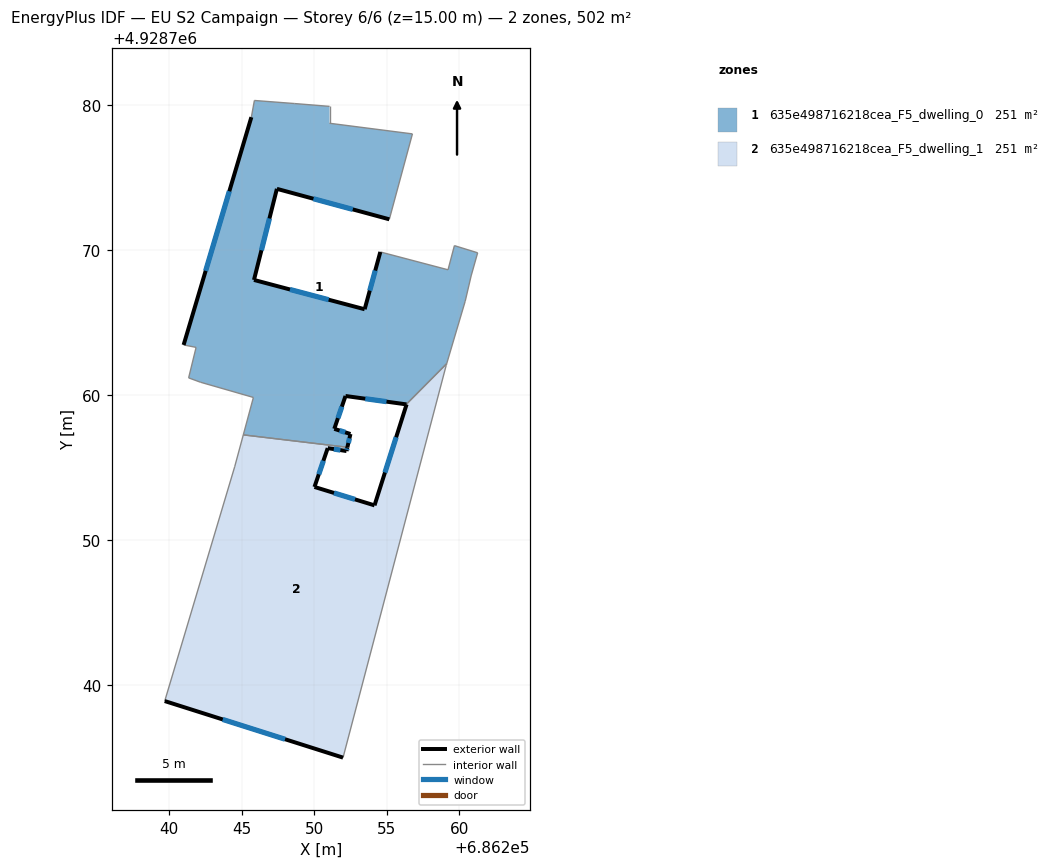
=== STOREY PLAN SPEC (per zone: floor XY polygon, exterior-wall plan segments, windows/doors) ===
zone 1: 635e498716218cea_F5_dwelling_0  (250.8 m²)
  floor: (686256.78, 4928778.02) (686255.19, 4928772.13) (686247.44, 4928774.23) (686245.86, 4928767.95) (686253.49, 4928765.93) (686254.57, 4928769.88) (686259.24, 4928768.65) (686259.68, 4928770.32) (686261.28, 4928769.82) (686260.83, 4928768.23) (686260.42, 4928766.48) (686259.15, 4928762.18) (686256.36, 4928759.37) (686252.17, 4928759.95) (686251.40, 4928757.69) (686252.51, 4928757.33) (686252.30, 4928756.41) (686245.12, 4928757.27) (686245.82, 4928759.85) (686242.17, 4928760.90) (686241.35, 4928761.20) (686241.87, 4928763.30) (686241.01, 4928763.47) (686245.68, 4928779.17) (686245.89, 4928780.32) (686248.67, 4928780.11) (686251.07, 4928779.92) (686251.07, 4928778.75)
  exterior wall: (686253.49, 4928765.93) – (686245.86, 4928767.95)  [7.9 m]
    window: (686251.01, 4928766.59) – (686248.34, 4928767.29)  [2.9 m²]
  exterior wall: (686254.57, 4928769.88) – (686253.49, 4928765.93)  [4.1 m]
    window: (686254.22, 4928768.60) – (686253.84, 4928767.21)  [1.5 m²]
  exterior wall: (686252.17, 4928759.95) – (686256.36, 4928759.37)  [4.2 m]
    window: (686253.53, 4928759.76) – (686254.99, 4928759.56)  [1.5 m²]
  exterior wall: (686251.40, 4928757.69) – (686252.17, 4928759.95)  [2.4 m]
    window: (686251.65, 4928758.42) – (686251.92, 4928759.21)  [0.9 m²]
  exterior wall: (686252.51, 4928757.33) – (686251.40, 4928757.69)  [1.2 m]
    window: (686252.15, 4928757.45) – (686251.76, 4928757.57)  [0.4 m²]
  exterior wall: (686252.30, 4928756.41) – (686252.51, 4928757.33)  [0.9 m]
    window: (686252.37, 4928756.71) – (686252.44, 4928757.03)  [0.3 m²]
  exterior wall: (686245.68, 4928779.17) – (686241.01, 4928763.47)  [16.4 m]
    window: (686244.16, 4928774.06) – (686242.53, 4928768.58)  [6.0 m²]
  exterior wall: (686247.44, 4928774.23) – (686255.19, 4928772.13)  [8.0 m]
    window: (686249.96, 4928773.55) – (686252.67, 4928772.81)  [2.9 m²]
  exterior wall: (686245.86, 4928767.95) – (686247.44, 4928774.23)  [6.5 m]
    window: (686246.37, 4928769.99) – (686246.93, 4928772.19)  [2.4 m²]
  interior walls: 19
zone 2: 635e498716218cea_F5_dwelling_1  (250.8 m²)
  floor: (686259.15, 4928762.18) (686259.11, 4928762.06) (686252.00, 4928735.02) (686239.71, 4928738.92) (686244.53, 4928755.07) (686245.12, 4928757.27) (686252.30, 4928756.41) (686252.24, 4928756.16) (686250.94, 4928756.36) (686250.03, 4928753.68) (686254.17, 4928752.41) (686256.38, 4928759.37) (686256.36, 4928759.37)
  exterior wall: (686239.71, 4928738.92) – (686252.00, 4928735.02)  [12.9 m]
    window: (686243.70, 4928737.65) – (686248.00, 4928736.29)  [4.7 m²]
  exterior wall: (686252.24, 4928756.16) – (686252.30, 4928756.41)  [0.3 m]
    window: (686252.26, 4928756.24) – (686252.28, 4928756.33)  [0.1 m²]
  exterior wall: (686250.94, 4928756.36) – (686252.24, 4928756.16)  [1.3 m]
    window: (686251.36, 4928756.29) – (686251.82, 4928756.22)  [0.5 m²]
  exterior wall: (686250.03, 4928753.68) – (686250.94, 4928756.36)  [2.8 m]
    window: (686250.33, 4928754.55) – (686250.65, 4928755.49)  [1.0 m²]
  exterior wall: (686254.17, 4928752.41) – (686250.03, 4928753.68)  [4.3 m]
    window: (686252.82, 4928752.82) – (686251.38, 4928753.27)  [1.6 m²]
  exterior wall: (686256.38, 4928759.37) – (686254.17, 4928752.41)  [7.3 m]
    window: (686255.66, 4928757.11) – (686254.89, 4928754.67)  [2.7 m²]
  exterior wall: (686256.38, 4928759.37) – (686256.36, 4928759.37)  [0.0 m]
  interior walls: 6

=== DERIVED (storey summary) ===
Building: EU S2 Campaign
Storey: 6 of 6  (floor level z = 15.00 m)
Storey gross floor area: 501.5 m²
Zones on this storey: 2
  - 635e498716218cea_F5_dwelling_0: floor 250.8 m²; exterior wall 51.6 m (154.8 m²); 9 window(s) 18.9 m²; WWR 12.2%
  - 635e498716218cea_F5_dwelling_1: floor 250.8 m²; exterior wall 29.0 m (86.9 m²); 6 window(s) 10.6 m²; WWR 12.2%
Zone adjacency (shared interzone walls):
  - 635e498716218cea_F5_dwelling_0 ↔ 635e498716218cea_F5_dwelling_1